Run: headless pygame with SDL's dummy video driver; simulated clock (each Clock.tick advances the game by its frame time, no real sleeping); random seed 0; keys injected as events and as key.get_pressed() state; no mouse input.
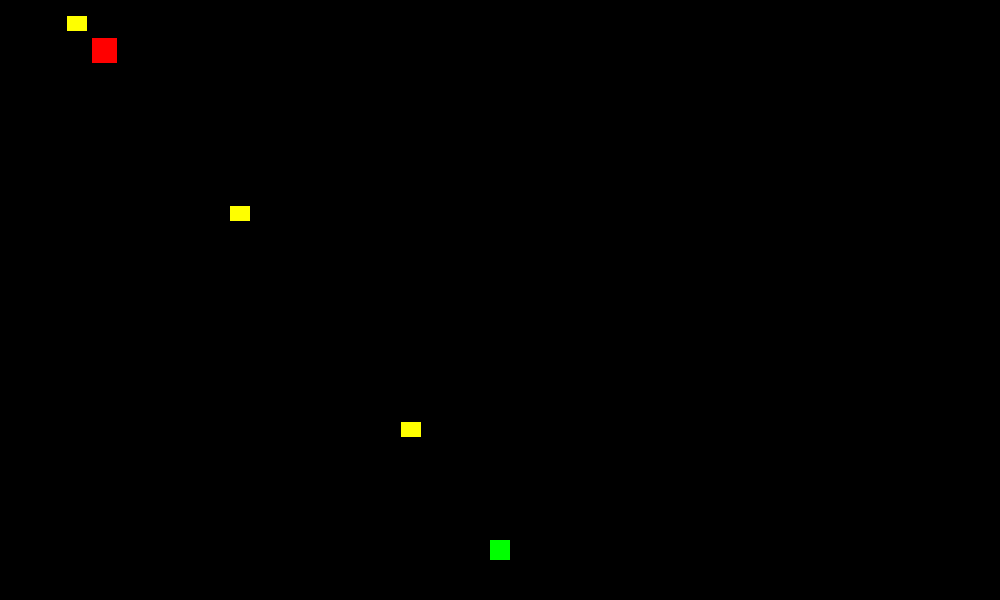
Frame 1 of 4 · flips 1–60 · no input
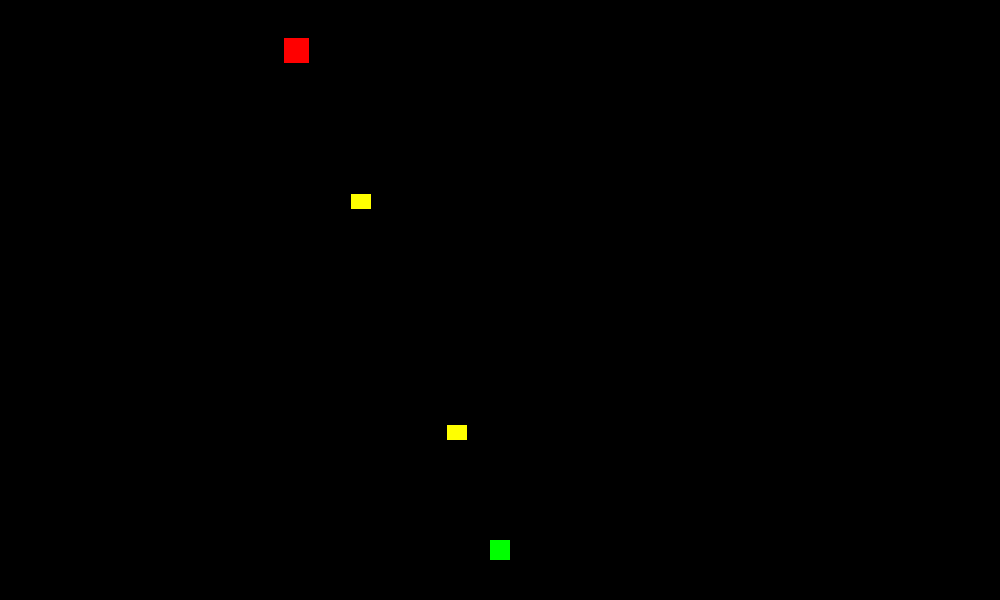
Frame 2 of 4 · flips 61–180 · tapped SPACE, RETURN · held RIGHT (→), D
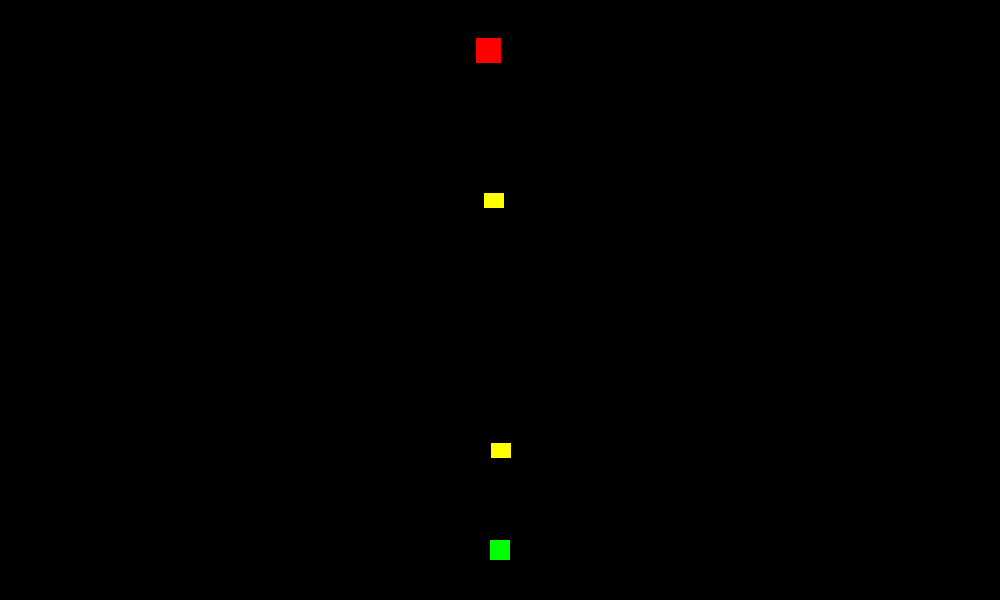
Frame 3 of 4 · flips 181–300 · held DOWN (↓), S
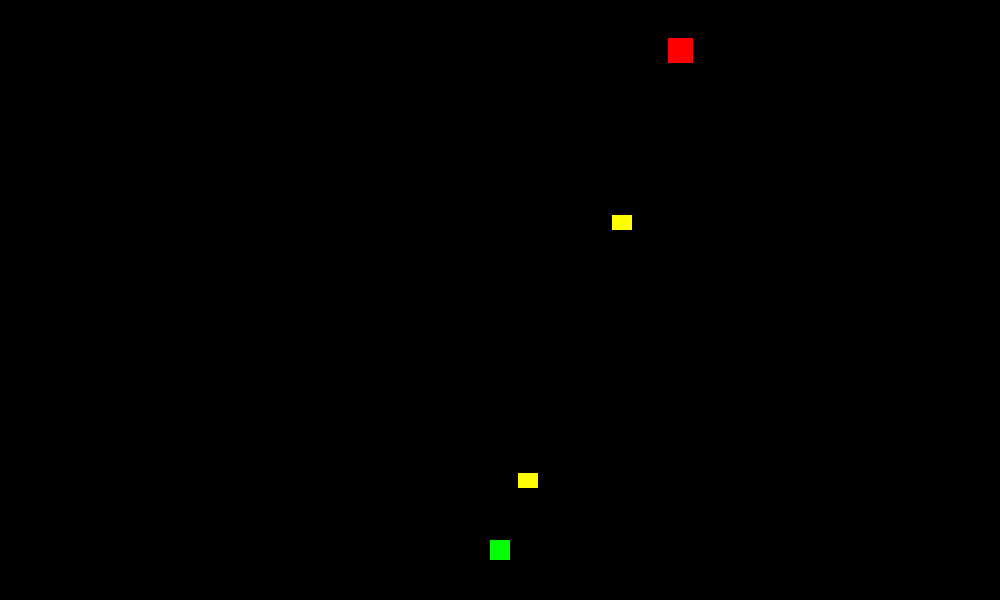
Frame 4 of 4 · flips 301–420 · held LEFT (←), A, UP (↑), W

The pygame program that drew these frames:

import pygame
from math import*
import random
# Figure out a way to make the enemies predict the offset needed in order to hit fast mobing planes.

class Enemy:
	"""
	Follows the mouse cursor and returns its speed in pixels per second to the shooter
	"""
	def __init__(self):
		self.display = pygame.display.get_surface() # Get the pygame screen so we can blit to it
		self.pos = (10, 50)
		# Make a red square for the Enemy
		self.surface = pygame.Surface((25, 25))
		self.surface.fill("red")
		# Get the Rect of the surface so we can use it for collisions and size etc.
		self.rect = self.surface.get_rect()

		self.dt = 0

		self.xVel = 100
		self.xDir = 1

		self.last_x = 0
		self.last_y = 0

		self.length_traveled = 0

	def update(self, dt): # Update its variables and draw
		self.dt = dt

		if self.pos[0] >= self.display.get_width() or self.pos[0] < 0:
			self.xVel *= -1
			self.xDir *= -1

		self.last_x, self.last_y = self.pos
		self.pos = (self.pos[0] + (self.xVel * self.dt), self.pos[1])

		self.length_traveled = sqrt((self.pos[0] - self.last_x)**2 + (self.pos[1] - self.last_y)**2)

		self.draw()

	def draw(self): # Draw the object
		self.display.blit(self.surface, (self.pos[0] - (self.rect.width // 2), self.pos[1] - (self.rect.height // 2)))

	def get_speed(self): # Return its speed
		return self.length_traveled * 60 * self.dt


class Shooter:
	"""
	Stays at the same place and fires at the enemy with an offset determined by the speed of the enemy
	"""
	def __init__(self, enemy):
		self.display = pygame.display.get_surface() # Get the pygame screen so we can blit to it 
		self.enemy = enemy
		self.pos = (self.display.get_size()[0] // 2, self.display.get_size()[1] - 50) # Set the position of the shooter to the middle of the screen in the X axis
		# Create a green square to visualize the position of the shooter
		self.surface = pygame.Surface((20, 20))
		self.surface.fill("green")
		# Get the Rect of the surface so we can use it for collisions and size etc.
		self.rect = self.surface.get_rect()
		# Variables controlling the time between shots
		self.shoot_delay = 10
		self.shoot_index = 0
		# List of all bullets on screen
		self.bullet_list = []
		# Angle of the gun
		self.angle = 0

		self.target_bullet = None

		self.dt = 0


	def update(self, dt): # Update its variables and draw
		self.dt = dt
		if self.shoot_index < self.shoot_delay: # Shoot 
			self.shoot_index += 1
		else:
			self.shoot_index = 0
			self.shoot()

		self.angle = self.get_angle_to_enemy()
		self.update_bullets()	
		self.draw()

	def shoot(self):
		self.bullet_list.append(Bullet(self.pos, self.angle))

	def update_bullets(self):
		for bullet in self.bullet_list:
			self.target_bullet = bullet
			if bullet.is_out_of_bounds():
				self.bullet_list.remove(bullet)
			else:
				bullet.update(self.dt)

	def get_angle_to_enemy(self): # Get the angle between the enemy and the shooter
		# Calculate the difference between both the objects axi
		if self.target_bullet != None:
			bullet_speed = self.target_bullet.get_speed()
		else:
			bullet_speed = 1

		distance = sqrt((self.enemy.pos[0] - self.pos[0])**2 + (self.enemy.pos[1] - self.pos[0])**2)

		difference_x = self.enemy.pos[0] + ((distance / bullet_speed) * self.enemy.get_speed()) * self.enemy.xDir - self.pos[0] 
		difference_y = self.enemy.pos[1] - self.pos[1]
		# Plug the difference into this function 
		angle = atan2(difference_y, difference_x)
		# Convert to angle
		angle = degrees(angle)
		return angle

	def draw(self): # Draw the object
		# Centering the object in both axis by subtracting half of its with from its position
		self.display.blit(self.surface, (self.pos[0] - (self.rect.width // 2), self.pos[1] - (self.rect.height // 2)))


class Bullet:
	"""
	Gets shot by the shooter and its speed is used to determine the offset needed to hit the enemy
	"""
	def __init__(self, pos, angle):
		self.display = pygame.display.get_surface() # Get the pygame screen so we can blit to it
		self.pos = pos
		# Create a yellow rectangle for the bullet body
		self.surface = pygame.Surface((20, 15))
		self.surface.fill("yellow")
		# Get the rect of the surface for collision and height and width control
		self.rect = self.surface.get_rect()
		# The angle the bullet will travel at
		self.angle = angle
		# The speed at which the bullet will travel at
		self.speed = 25

		self.last_x = 0
		self.last_y = 0

	def update(self, dt): # Update its variables and draw
		# Use Cos and Sin to determine what proportion to move in pixels in otder to move in a cerain angle by inputting the angle in radians
		self.dt = dt
		angle_in_radians = radians(self.angle)
		self.last_x, self.last_y = self.pos
		self.pos = (self.pos[0] + (self.speed * cos(angle_in_radians)), self.pos[1] + (self.speed * sin(angle_in_radians)))

		self.length_traveled = distance = sqrt((self.pos[0] - self.last_x)**2 + (self.pos[1] - self.last_y)**2)

		self.draw()

	def draw(self): # Draw the object
		# Center the bullet around its position
		self.display.blit(self.surface, (self.pos[0] - (self.rect.width // 2), self.pos[1] - (self.rect.height // 2)))

	def is_out_of_bounds(self):
		# Check if the bullet is outside of the screen
		if self.pos[0] > self.display.get_width() or self.pos[1] > self.display.get_height() or self.pos[0] < 0 or self.pos[1] < 0:
			return True
		else:
			return False

	def get_speed(self): # Return its speed
		return self.length_traveled * 60 * self.dt




pygame.init()

screen = pygame.display.set_mode((1000, 600)) # Setting the screen dimentions in pixels

running = True # Variable used for tracking if the user has closed the program

enemy = Enemy()
shooter = Shooter(enemy) # Give the shooter a reference of the enemy instance so it can retreive the speed from the enemy.

# Clock used later for limiting framarate
clock = pygame.time.Clock()

delta_tick = 0
delta_time = 0

while running: # Main game loop
	for event in pygame.event.get(): # Check if the user has pressed the exit button
		if event.type == pygame.QUIT:
			running = False

	delta_tick = pygame.time.get_ticks()

	screen.fill("black") # Reset the screen color

	shooter.update(delta_time)
	enemy.update(delta_time)

	clock.tick(60)
	delta_time = (pygame.time.get_ticks() - delta_tick) / 1000
	delta_tick = pygame.time.get_ticks()
	pygame.display.flip() # Update the display
